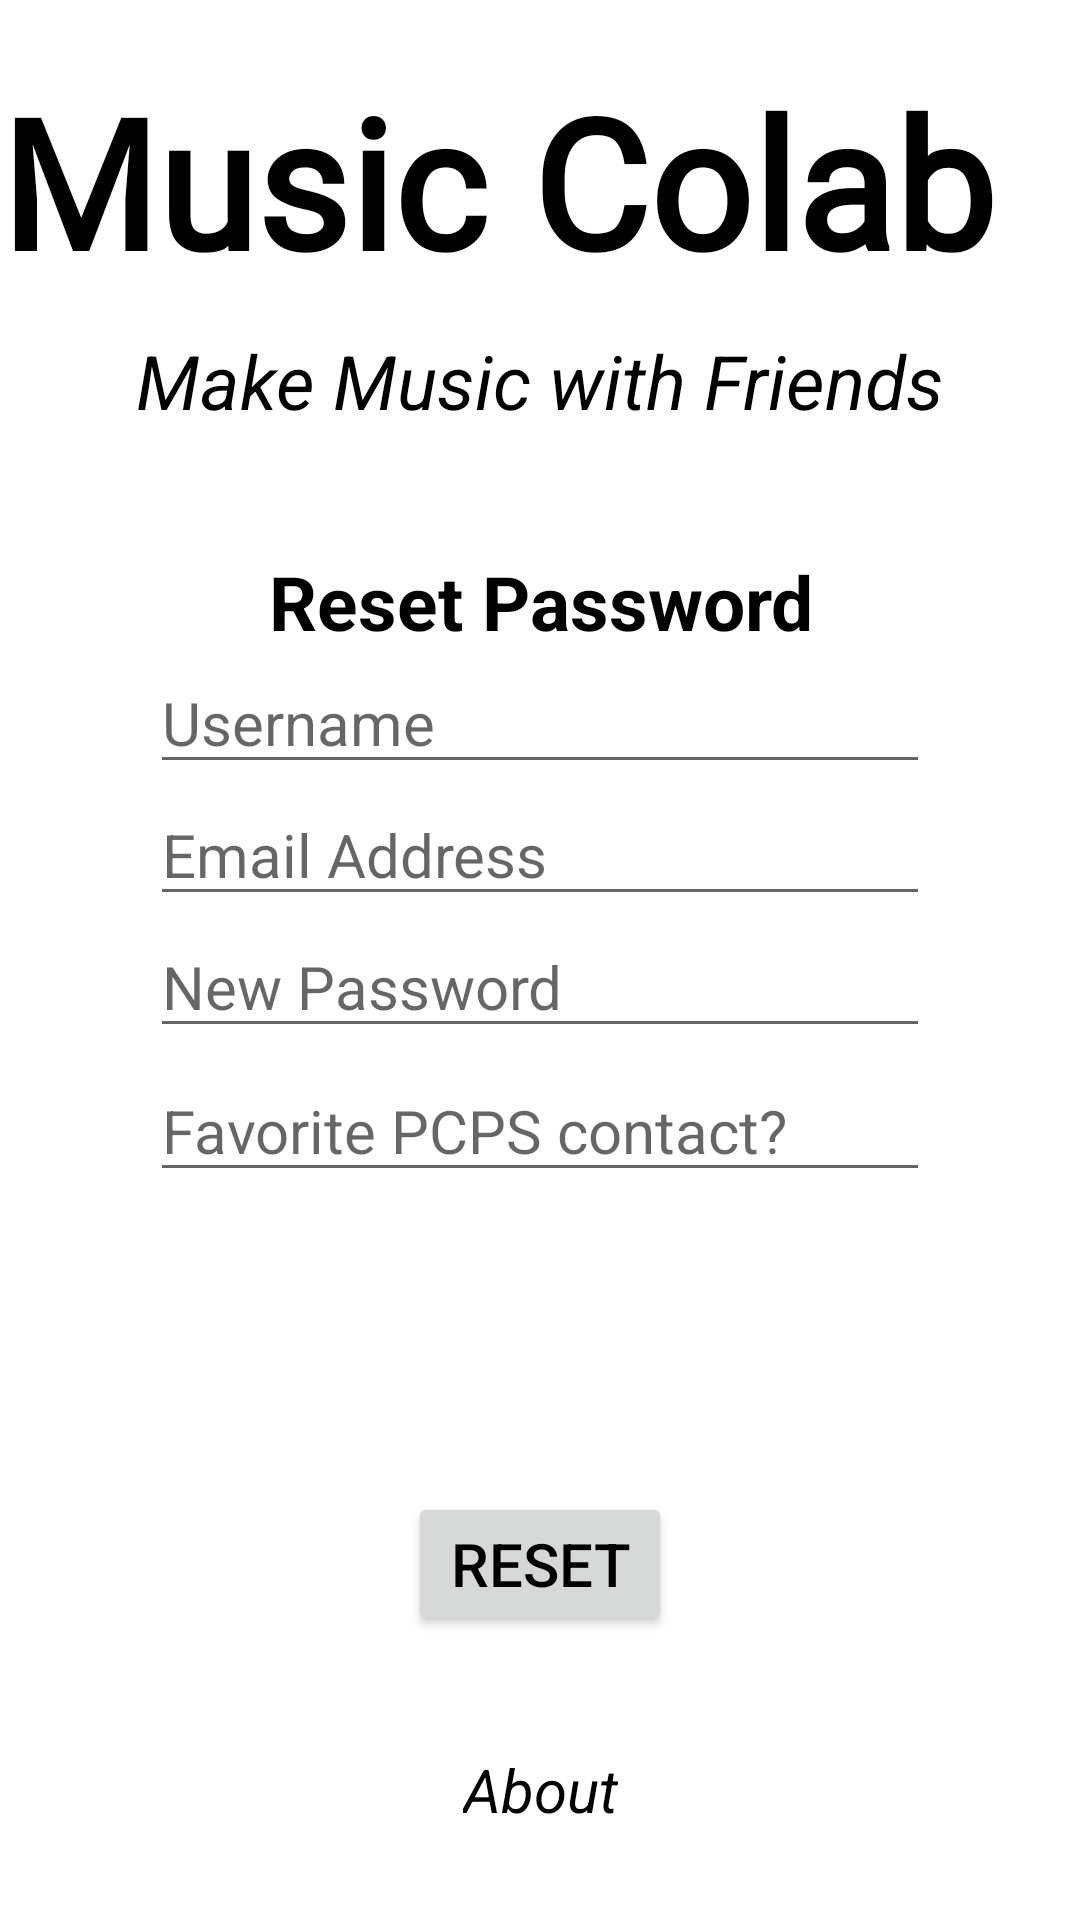

Produce the Android XML layout that renders to this screen, including the resource entries it uses.
<!-- AndroidManifest.xml: application theme Theme.MusicColab -->
<!-- res/layout/forgot_password.xml -->
<?xml version="1.0" encoding="utf-8"?>
<androidx.constraintlayout.widget.ConstraintLayout xmlns:android="http://schemas.android.com/apk/res/android"
    xmlns:app="http://schemas.android.com/apk/res-auto"
    xmlns:tools="http://schemas.android.com/tools"
    android:layout_width="match_parent"
    android:layout_height="match_parent"
    tools:context=".ForgotPassword">

  <EditText
      android:id="@+id/questionForgot"
      android:layout_width="match_parent"
      android:layout_height="wrap_content"
      android:layout_marginHorizontal="50dp"
      android:layout_marginTop="48dp"
      android:hint="Favorite PCPS contact?"
      android:inputType="textPassword"
      android:textSize="20sp"
      app:layout_constraintHorizontal_bias="0.505"
      app:layout_constraintLeft_toLeftOf="parent"
      app:layout_constraintRight_toRightOf="parent"
      app:layout_constraintTop_toBottomOf="@+id/email" />

  <TextView
      android:id="@+id/app_name"
      android:layout_width="wrap_content"
      android:layout_height="wrap_content"
      android:layout_marginTop="20dp"
      android:fontFamily="@font/android101_el3e"
      android:text="Music Colab"
      android:textAlignment="center"
      android:textSize="60sp"
      android:textStyle="bold"
      app:layout_constraintHorizontal_bias="0.0"
      app:layout_constraintLeft_toLeftOf="parent"
      app:layout_constraintRight_toRightOf="parent"
      app:layout_constraintTop_toTopOf="parent" />

  <TextView
      android:id="@+id/phrase"
      android:layout_width="wrap_content"
      android:layout_height="wrap_content"
      android:layout_marginTop="10dp"
      android:text="@string/make_music_with_friends"
      android:textAlignment="center"
      android:textSize="25sp"
      android:textStyle="italic"
      app:layout_constraintLeft_toLeftOf="parent"
      app:layout_constraintRight_toRightOf="parent"
      app:layout_constraintTop_toBottomOf="@+id/app_name" />

  <TextView
      android:id="@+id/register2"
      android:layout_width="wrap_content"
      android:layout_height="wrap_content"
      android:layout_marginTop="40dp"
      android:text="Reset Password"
      android:textAlignment="center"
      android:textSize="25sp"
      android:textStyle="bold"
      app:layout_constraintLeft_toLeftOf="parent"
      app:layout_constraintRight_toRightOf="parent"
      app:layout_constraintTop_toBottomOf="@+id/phrase" />

  <EditText
      android:id="@+id/username"
      android:layout_width="match_parent"
      android:layout_height="wrap_content"
      android:layout_marginHorizontal="50dp"
      android:hint="@string/username"
      android:inputType="textEmailAddress"
      android:textSize="20sp"
      app:layout_constraintLeft_toLeftOf="parent"
      app:layout_constraintRight_toRightOf="parent"
      app:layout_constraintTop_toBottomOf="@+id/register2" />

  <EditText
      android:id="@+id/email"
      android:layout_width="match_parent"
      android:layout_height="wrap_content"
      android:layout_marginHorizontal="50dp"
      android:hint="@string/email_address"
      android:inputType="textEmailAddress"
      android:textSize="20sp"
      app:layout_constraintLeft_toLeftOf="parent"
      app:layout_constraintRight_toRightOf="parent"
      app:layout_constraintTop_toBottomOf="@+id/username" />

  <EditText
      android:id="@+id/password"
      android:layout_width="match_parent"
      android:layout_height="wrap_content"
      android:layout_marginHorizontal="50dp"
      android:hint="New Password"
      android:inputType="textPassword"
      android:textSize="20sp"
      app:layout_constraintHorizontal_bias="0.504"
      app:layout_constraintLeft_toLeftOf="parent"
      app:layout_constraintRight_toRightOf="parent"
      app:layout_constraintTop_toBottomOf="@+id/email" />

  <Button
      android:id="@+id/reset"
      android:layout_width="wrap_content"
      android:layout_height="wrap_content"
      android:layout_marginTop="148dp"
      android:paddingTop="10dp"
      android:paddingBottom="10dp"
      android:text="reset"
      android:textSize="20sp"
      app:layout_constraintLeft_toLeftOf="parent"
      app:layout_constraintRight_toRightOf="parent"
      app:layout_constraintTop_toBottomOf="@+id/password" />

  <TextView
      android:id="@+id/aboutt"
      android:layout_width="wrap_content"
      android:layout_height="wrap_content"
      android:layout_marginBottom="30dp"
      android:text="@string/about"
      android:textAlignment="center"
      android:textSize="20sp"
      android:textStyle="italic"
      app:layout_constraintBottom_toBottomOf="parent"
      app:layout_constraintLeft_toLeftOf="parent"
      app:layout_constraintRight_toRightOf="parent" />


</androidx.constraintlayout.widget.ConstraintLayout>
<!-- resources referenced by this layout -->
<resources>
  <string name="about">About</string>
  <string name="email_address">Email Address</string>
  <string name="make_music_with_friends">Make Music with Friends</string>
  <string name="username">Username</string>
  <style name="Theme.MusicColab" parent="Theme.AppCompat.Light.NoActionBar">
          
          
          <item name="colorPrimary">@color/purple_700</item>
          
          <item name="colorPrimaryVariant">@color/black</item>
          
          <item name="colorOnPrimary">@color/white</item>
          
          
          <item name="colorSecondary">@color/black</item>
          <item name="colorSecondaryVariant">@color/teal_200</item>
          <item name="colorOnSecondary">@color/black</item>
          
          <item name="android:statusBarColor" tools:targetApi="l">?attr/colorPrimaryVariant</item>
          <item name="android:colorBackground">@color/white</item>
          <item name="colorOnBackground">@color/black</item>
          <item name="android:textColor">@color/black</item>
          
          <item name="windowNoTitle">true</item>
      </style>
  <color name="purple_700">#FF3700B3</color>
  <color name="black">#FF000000</color>
  <color name="white">#FFFFFFFF</color>
  <color name="teal_200">#FF03DAC5</color>
</resources>
